Run: headless pygame with SDL's dummy video driver; simulated clock (each Clock.tick advances the game by its frame time, no real sleeping); random seed 0; keys injected as events and as key.get_pressed() state; no mouse input.
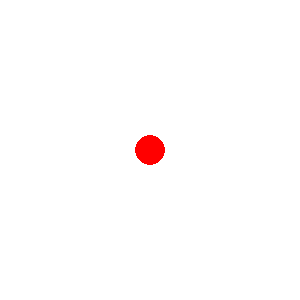
Frame 1 of 4 · flips 1–60 · no input
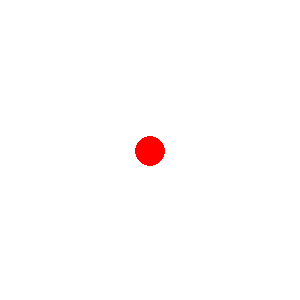
Frame 2 of 4 · flips 61–180 · tapped SPACE, RETURN · held RIGHT (→), D
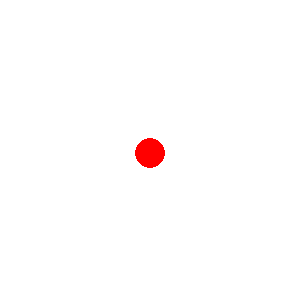
Frame 3 of 4 · flips 181–300 · held DOWN (↓), S
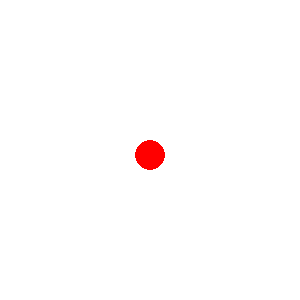
Frame 4 of 4 · flips 301–420 · held LEFT (←), A, UP (↑), W

The pygame program that drew these frames:

import pygame

width = 300
height = 300

# Parameters for the window
screen = pygame.display.set_mode((width, height))
screen.fill((255, 255, 255))

# Creates an object.
class Particle(object):
    def __init__(self, x, y, size):
        self.x = x
        self.y = y
        self.size = size
        self.colour = (255, 0, 0) #
        self.speed = -0.01
        self.accel = -0.00001
    
    def display(self):
        pygame.draw.circle(screen, self.colour, (self.x, self.y), self.size)
    
    def move(self):
        self.y -= self.speed
    
    def accelerate(self):
        self.speed += self.accel

    # Bounce
    def bounce(self):
        if self.y > height - self.size:
            self.speed = -(self.speed - (self.speed/100)*4)
        
        elif self.y < self.size:
            self.speed = -(self.speed - (self.speed/100)*4)

# Water
rect = pygame.Surface((1000,1000), pygame.SRCALPHA, 32)
rect.fill((0, 0, 255, 50))
screen.blit(rect, (300,300))

# Initializes boat object.
boat = Particle(150, 150, 15)

# Opens the window.
pygame.display.flip()

# Keeps the window running until it's closed.
running = True
while running:
    for event in pygame.event.get():
        if event.type == pygame.QUIT:
            running = False
    
    screen.fill((255, 255, 255))
    boat.move()
    boat.accelerate()
    boat.bounce()
    boat.display()
    pygame.display.flip()
